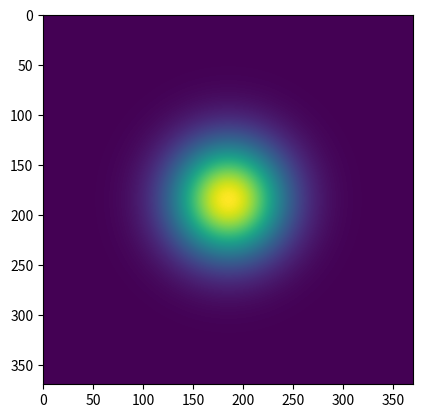

Recreate this plot in Python.
import numpy as np
import matplotlib.pyplot as plt


fft = np.empty([370, 370])
x_dim, y_dim = np.shape(fft)
x_max = x_dim / 2
y_max = y_dim / 2
x = np.arange(-x_max, x_max, 1)
y = np.arange(-y_max, y_max, 1)
X, Y = np.meshgrid(x, y)


# # b_filter
# cutoff = 100
# xterm = 1/(np.sqrt(1+(X/cutoff)**2))
# yterm = 1/(np.sqrt(1+(Y/cutoff)**2))
# Z = (xterm+yterm)/2

# gaussian
sigx = 40
sigy = 40
A = 1
xterm = (X**2)/(2*sigx**2)
yterm = (Y**2)/(2*sigy**2)
Z = A*np.exp(-(xterm + yterm))

# Z = np.fft.ifftshift(Z)
fig, ax = plt.subplots()
im = ax.imshow(Z, interpolation='nearest')

# a = np.multiply(np.fft.fftshift(Z), Z)

plt.show()

# x = y = np.arange(0, 10, 0.1)
# n = 1
# cutoff = 10
#
# X,Y = np.meshgrid(x,y)
# xterm = 1/(np.sqrt(1+X**2))
# yterm = 1/(np.sqrt(1+Y**2))
# Z = xterm + yterm
# # for element in x:
# #     dataX.append(element)
# #     func = 1/(np.sqrt(1+(element/cutoff)**(2*n)))
# #     dataY.append(func)
#
# # dataX = np.fft.ifftshift(dataX)
# #Z = np.fft.ifftshift(Z)
# #ax.plot(dataX,dataY)
#
# # ax.set(xlabel='time (s)', ylabel='voltage (mV)',
# #        title='About as simple as it gets, folks')
# # ax.grid()
#
